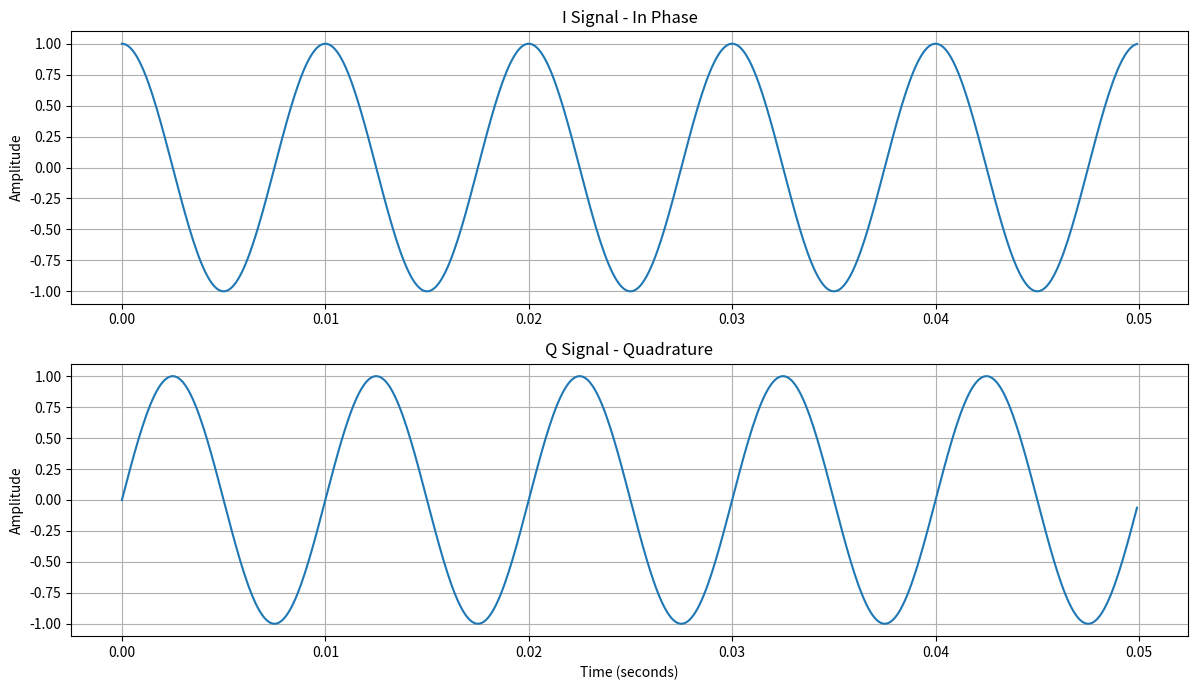

Write the Python code that produced this figure.

import numpy as np
import matplotlib.pyplot as plt

# Step 1: Define parameters
frequency = 100
sampling_rate = 10000
duration = 0.05
amplitude = 1

# Step 2: Generate time array
t = np.arange(0, duration, 1/sampling_rate)

# Step 3: Generate I signal (Cosine)
I = amplitude * np.cos(2 * np.pi * frequency * t)

# Step 4: Generate Q signal (Sine)
Q = amplitude * np.sin(2 * np.pi * frequency * t)

# Step 5: Plot I and Q signals
plt.figure(figsize=(12, 7))

plt.subplot(2, 1, 1)
plt.plot(t, I)
plt.title("I Signal - In Phase")
plt.ylabel("Amplitude")
plt.grid()

plt.subplot(2, 1, 2)
plt.plot(t, Q)
plt.title("Q Signal - Quadrature")
plt.xlabel("Time (seconds)")
plt.ylabel("Amplitude")
plt.grid()

plt.tight_layout()
plt.show()
